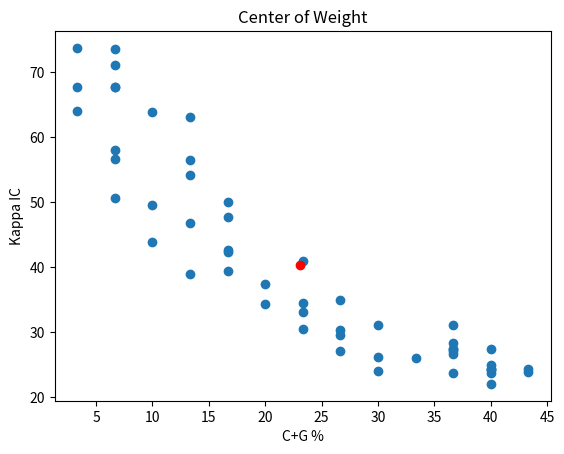

This figure's Python source: (Note: this script raises an exception after producing the figure.)
import matplotlib.pyplot as plt

S = "CGGACTGATCTATCTAAAAAAAAAAAAAAAAAAAAAAAAAAACGTAGCATCTATCGATCTATCTAGCGATCTATCTACTACG"
S = S.upper()

window_size = 30

def cg_percent(win):
    count = 0
    for b in win:
        if b == "C" or b == "G":
            count += 1
    return (count / len(win)) * 100

def kappa_ic(win):
    n = len(win)
    total = 0

    for shift in range(1, n):
        matches = 0
        length = n - shift
        for i in range(length):
            if win[i] == win[i + shift]:
                matches += 1
        total += (matches / length) * 100

    return total / (n - 1)

cg_values = []
ic_values = []

for start in range(0, len(S) - window_size + 1):
    window = S[start : start + window_size]
    cg_values.append(cg_percent(window))
    ic_values.append(kappa_ic(window))


cg_whole = cg_percent(S)
print("CG% (whole sequence) =", round(cg_whole, 2)) 

ic_whole = kappa_ic(S)
print("Kappa IC (whole sequence) =", round(ic_whole, 2))

plt.scatter(cg_values, ic_values)
plt.xlabel("C+G %")
plt.ylabel("Kappa IC")
plt.title("DNA Pattern")
plt.show()


center_x = sum(cg_values) / len(cg_values)
center_y = sum(ic_values) / len(ic_values)

print("Center of weight:", round(center_x, 2), round(center_y, 2))

plt.scatter([center_x], [center_y], color="red")
plt.xlabel("C+G %")
plt.ylabel("Kappa IC")
plt.title("Center of Weight")
plt.show()

promoter = input("Enter a promoter DNA sequence (A/C/G/T only): ").upper()

if promoter.strip() != "":
    cg_vals_prom = []
    ic_vals_prom = []

    for start in range(0, len(promoter) - window_size + 1):
        win = promoter[start : start + window_size]
        cg_vals_prom.append(cg_percent(win))
        ic_vals_prom.append(kappa_ic(win))

    plt.scatter(cg_vals_prom, ic_vals_prom)
    plt.xlabel("C+G %")
    plt.ylabel("Kappa IC")
    plt.title("Pattern of Your Promoter")
    plt.show()

    cx = sum(cg_vals_prom) / len(cg_vals_prom)
    cy = sum(ic_vals_prom) / len(ic_vals_prom)
    print("Center of promoter pattern:", round(cx, 2), round(cy, 2))

    plt.scatter([cx], [cy], color="red")
    plt.xlabel("C+G %")
    plt.ylabel("Kappa IC")
    plt.title("Promoter Center of Weight")
    plt.show()

    print("\nNow open PromKappa and compare your pattern.")
